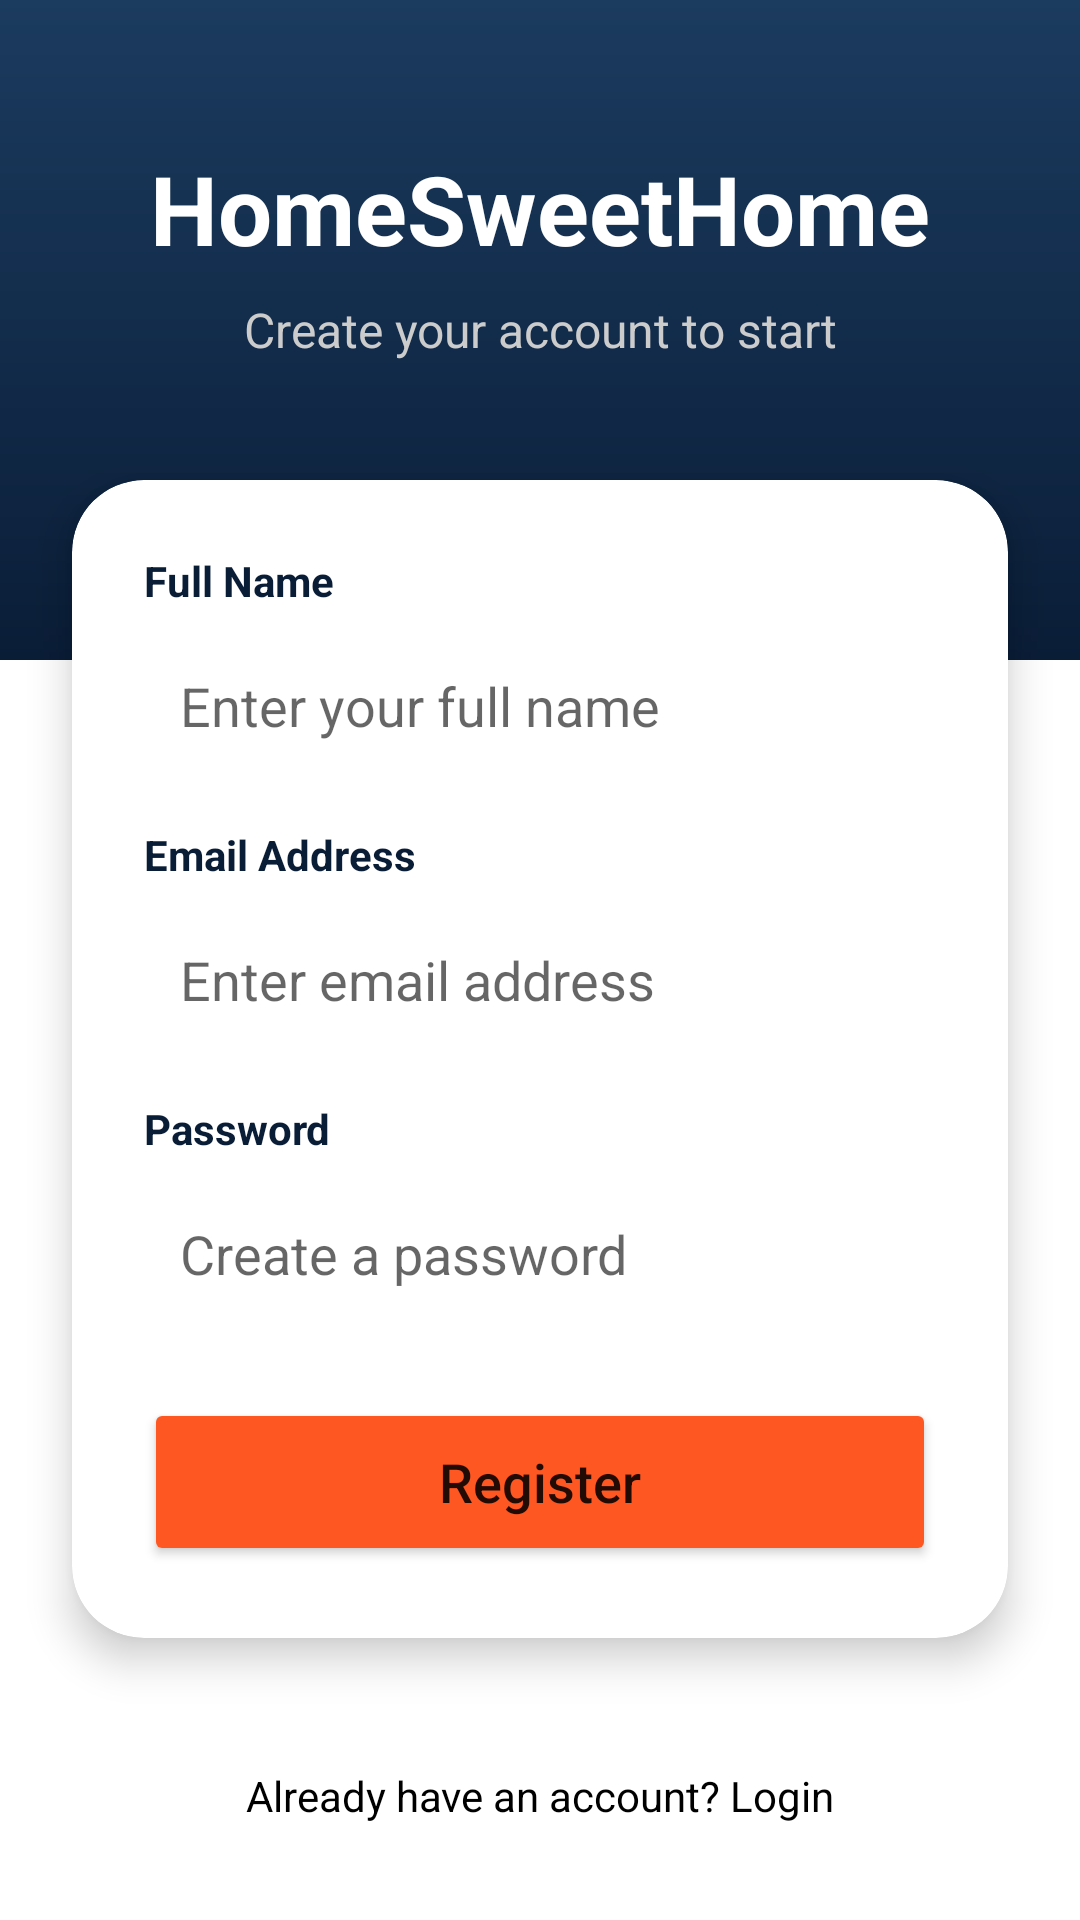

Layout XML and referenced resources for this Android screen:
<!-- AndroidManifest.xml: application theme Theme.HomeSweetHome -->
<!-- res/layout/activity_register.xml -->
<?xml version="1.0" encoding="utf-8"?>
<androidx.constraintlayout.widget.ConstraintLayout xmlns:android="http://schemas.android.com/apk/res/android"
    xmlns:app="http://schemas.android.com/apk/res-auto"
    xmlns:tools="http://schemas.android.com/tools"
    android:layout_width="match_parent"
    android:layout_height="match_parent"
    android:background="@color/white"
    tools:context=".RegisterActivity">

    <View
        android:id="@+id/headerBg"
        android:layout_width="match_parent"
        android:layout_height="220dp"
        android:background="@drawable/bg_header_gradient"
        app:layout_constraintTop_toTopOf="parent" />

    <TextView
        android:id="@+id/tvAppTitle"
        android:layout_width="wrap_content"
        android:layout_height="wrap_content"
        android:layout_marginTop="48dp"
        android:text="HomeSweetHome"
        android:textColor="@color/white"
        android:textSize="32sp"
        android:textStyle="bold"
        app:layout_constraintEnd_toEndOf="parent"
        app:layout_constraintStart_toStartOf="parent"
        app:layout_constraintTop_toTopOf="parent" />

    <TextView
        android:layout_width="wrap_content"
        android:layout_height="wrap_content"
        android:layout_marginTop="8dp"
        android:text="Create your account to start"
        android:textColor="#CCCCCC"
        android:textSize="16sp"
        app:layout_constraintEnd_toEndOf="parent"
        app:layout_constraintStart_toStartOf="parent"
        app:layout_constraintTop_toBottomOf="@id/tvAppTitle" />

    <androidx.cardview.widget.CardView
        android:id="@+id/cardRegister"
        android:layout_width="match_parent"
        android:layout_height="wrap_content"
        android:layout_marginHorizontal="24dp"
        android:layout_marginTop="160dp"
        app:cardCornerRadius="24dp"
        app:cardElevation="8dp"
        app:layout_constraintTop_toTopOf="parent">

        <LinearLayout
            android:layout_width="match_parent"
            android:layout_height="wrap_content"
            android:orientation="vertical"
            android:padding="24dp">

            <TextView
                android:layout_width="wrap_content"
                android:layout_height="wrap_content"
                android:text="Full Name"
                android:textColor="@color/theme_primary"
                android:textStyle="bold" />

            <EditText
                android:id="@+id/etName"
                android:layout_width="match_parent"
                android:layout_height="wrap_content"
                android:layout_marginTop="8dp"
                android:background="@drawable/bg_input_field"
                android:hint="Enter your full name"
                android:inputType="textPersonName"
                android:padding="12dp" />

            <TextView
                android:layout_width="wrap_content"
                android:layout_height="wrap_content"
                android:layout_marginTop="16dp"
                android:text="Email Address"
                android:textColor="@color/theme_primary"
                android:textStyle="bold" />

            <EditText
                android:id="@+id/etEmailRegister"
                android:layout_width="match_parent"
                android:layout_height="wrap_content"
                android:layout_marginTop="8dp"
                android:background="@drawable/bg_input_field"
                android:hint="Enter email address"
                android:inputType="textEmailAddress"
                android:padding="12dp" />

            <TextView
                android:layout_width="wrap_content"
                android:layout_height="wrap_content"
                android:layout_marginTop="16dp"
                android:text="Password"
                android:textColor="@color/theme_primary"
                android:textStyle="bold" />

            <EditText
                android:id="@+id/etPasswordRegister"
                android:layout_width="match_parent"
                android:layout_height="wrap_content"
                android:layout_marginTop="8dp"
                android:background="@drawable/bg_input_field"
                android:hint="Create a password"
                android:inputType="textPassword"
                android:padding="12dp" />

            <Button
                android:id="@+id/btnRegister"
                android:layout_width="match_parent"
                android:layout_height="56dp"
                android:layout_marginTop="24dp"
                android:backgroundTint="@color/theme_accent_orange"
                android:text="Register"
                android:textAllCaps="false"
                android:textSize="18sp"
                app:cornerRadius="12dp" />

        </LinearLayout>
    </androidx.cardview.widget.CardView>

    <TextView
        android:id="@+id/tvLoginLink"
        android:layout_width="wrap_content"
        android:layout_height="wrap_content"
        android:layout_marginBottom="32dp"
        android:text="Already have an account? Login"
        android:textColor="@color/black"
        app:layout_constraintBottom_toBottomOf="parent"
        app:layout_constraintEnd_toEndOf="parent"
        app:layout_constraintStart_toStartOf="parent" />

</androidx.constraintlayout.widget.ConstraintLayout>
<!-- resources referenced by this layout -->
<resources>
  <color name="black">#FF000000</color>
  <color name="theme_accent_orange">#FF5722</color>
  <color name="theme_primary">#0A1D37</color>
  <color name="white">#FFFFFFFF</color>
  <!-- drawable bg_header_gradient (drawable) -->
  <?xml version="1.0" encoding="utf-8"?>
  <shape xmlns:android="http://schemas.android.com/apk/res/android">
      <gradient
          android:angle="270"
          android:endColor="#0A1D37"
          android:startColor="#1B3B5F"
          android:type="linear" />
  </shape>
  <style name="Theme.HomeSweetHome" parent="Theme.MaterialComponents.DayNight.NoActionBar">
          
          <item name="colorPrimary">@color/theme_primary</item>
          <item name="colorPrimaryVariant">@color/theme_dark_blue</item>
          <item name="colorOnPrimary">@color/white</item>
          
          <item name="colorSecondary">@color/theme_accent_orange</item>
          <item name="colorSecondaryVariant">@color/theme_accent_orange</item>
          <item name="colorOnSecondary">@color/black</item>
          
          <item name="android:statusBarColor">@color/theme_primary</item>
          
      </style>
  <color name="theme_dark_blue">#0A1D37</color>
</resources>
